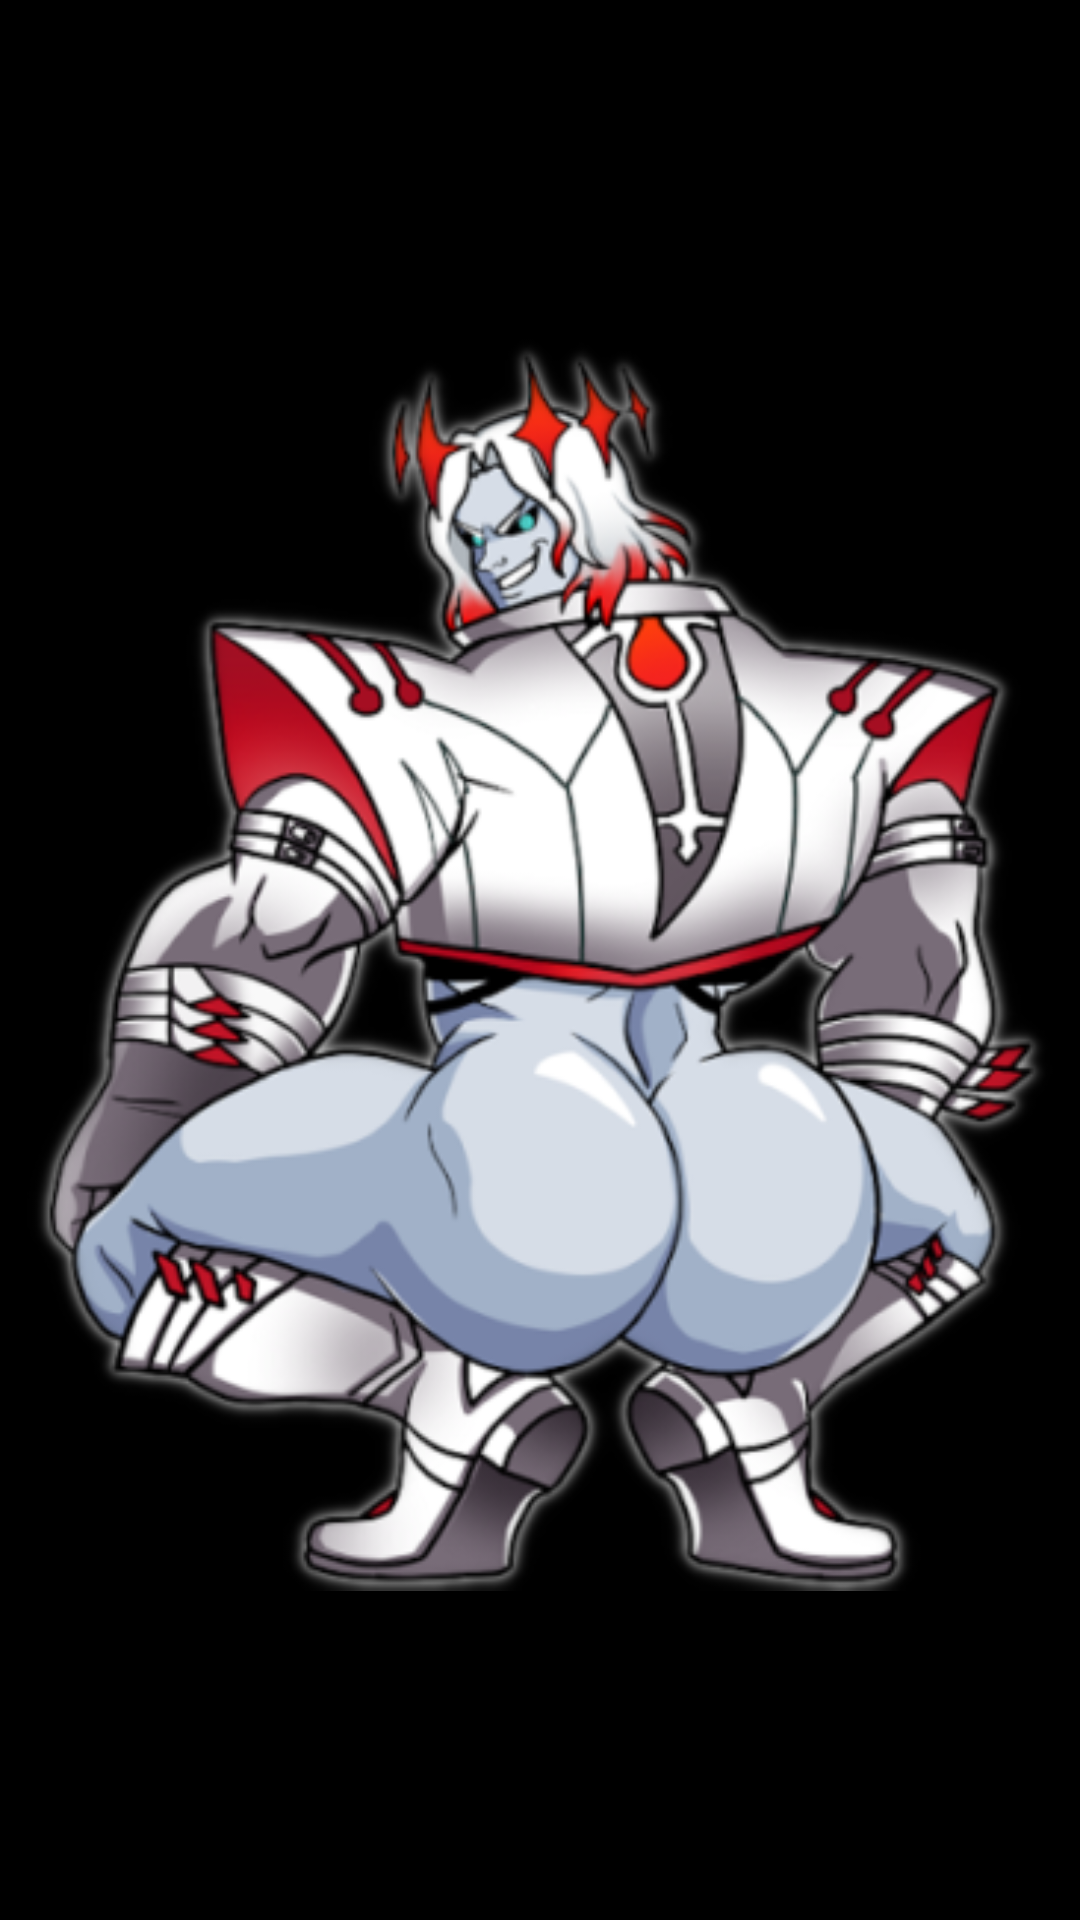

Reconstruct the res/layout file that produces this screen, plus the resources it refers to.
<!-- AndroidManifest.xml: application theme Theme.BudgetFacebook -->
<!-- res/layout/viewpager_fragment_two.xml -->
<?xml version="1.0" encoding="utf-8"?>
<androidx.constraintlayout.widget.ConstraintLayout xmlns:android="http://schemas.android.com/apk/res/android"
    xmlns:app="http://schemas.android.com/apk/res-auto"
    android:layout_width="match_parent"
    android:layout_height="match_parent"
    android:background="@color/black">

    <ImageView
        android:id="@+id/imageView"
        android:layout_width="wrap_content"
        android:layout_height="wrap_content"
        android:maxHeight="1000dp"
        android:maxWidth="1000dp"
        app:layout_constraintBottom_toBottomOf="parent"
        app:layout_constraintEnd_toEndOf="parent"
        app:layout_constraintStart_toStartOf="parent"
        app:layout_constraintTop_toTopOf="parent"
        app:srcCompat="@drawable/viegobussin" />
</androidx.constraintlayout.widget.ConstraintLayout>
<!-- resources referenced by this layout -->
<resources>
  <!-- drawable viegobussin: png bitmap (drawable, 167309 bytes) -->
  <style name="Theme.BudgetFacebook" parent="Theme.MaterialComponents.DayNight.DarkActionBar">
          
          <item name="colorPrimary">@color/purple_500</item>
          <item name="colorPrimaryVariant">@color/purple_700</item>
          <item name="colorOnPrimary">@color/white</item>
          
          <item name="colorSecondary">@color/teal_200</item>
          <item name="colorSecondaryVariant">@color/teal_700</item>
          <item name="colorOnSecondary">@color/black</item>
          
          <item name="android:statusBarColor" tools:targetApi="l">?attr/colorPrimaryVariant</item>
          
      </style>
  <!-- not gathered from this repository: default colours our renderer supplied (Android Studio template values) -->
  <color name="purple_500">#FF6200EE</color>
  <color name="purple_700">#FF3700B3</color>
  <color name="teal_200">#FF03DAC5</color>
  <color name="teal_700">#FF018786</color>
  <color name="black">#FF000000</color>
  <color name="white">#FFFFFFFF</color>
</resources>
